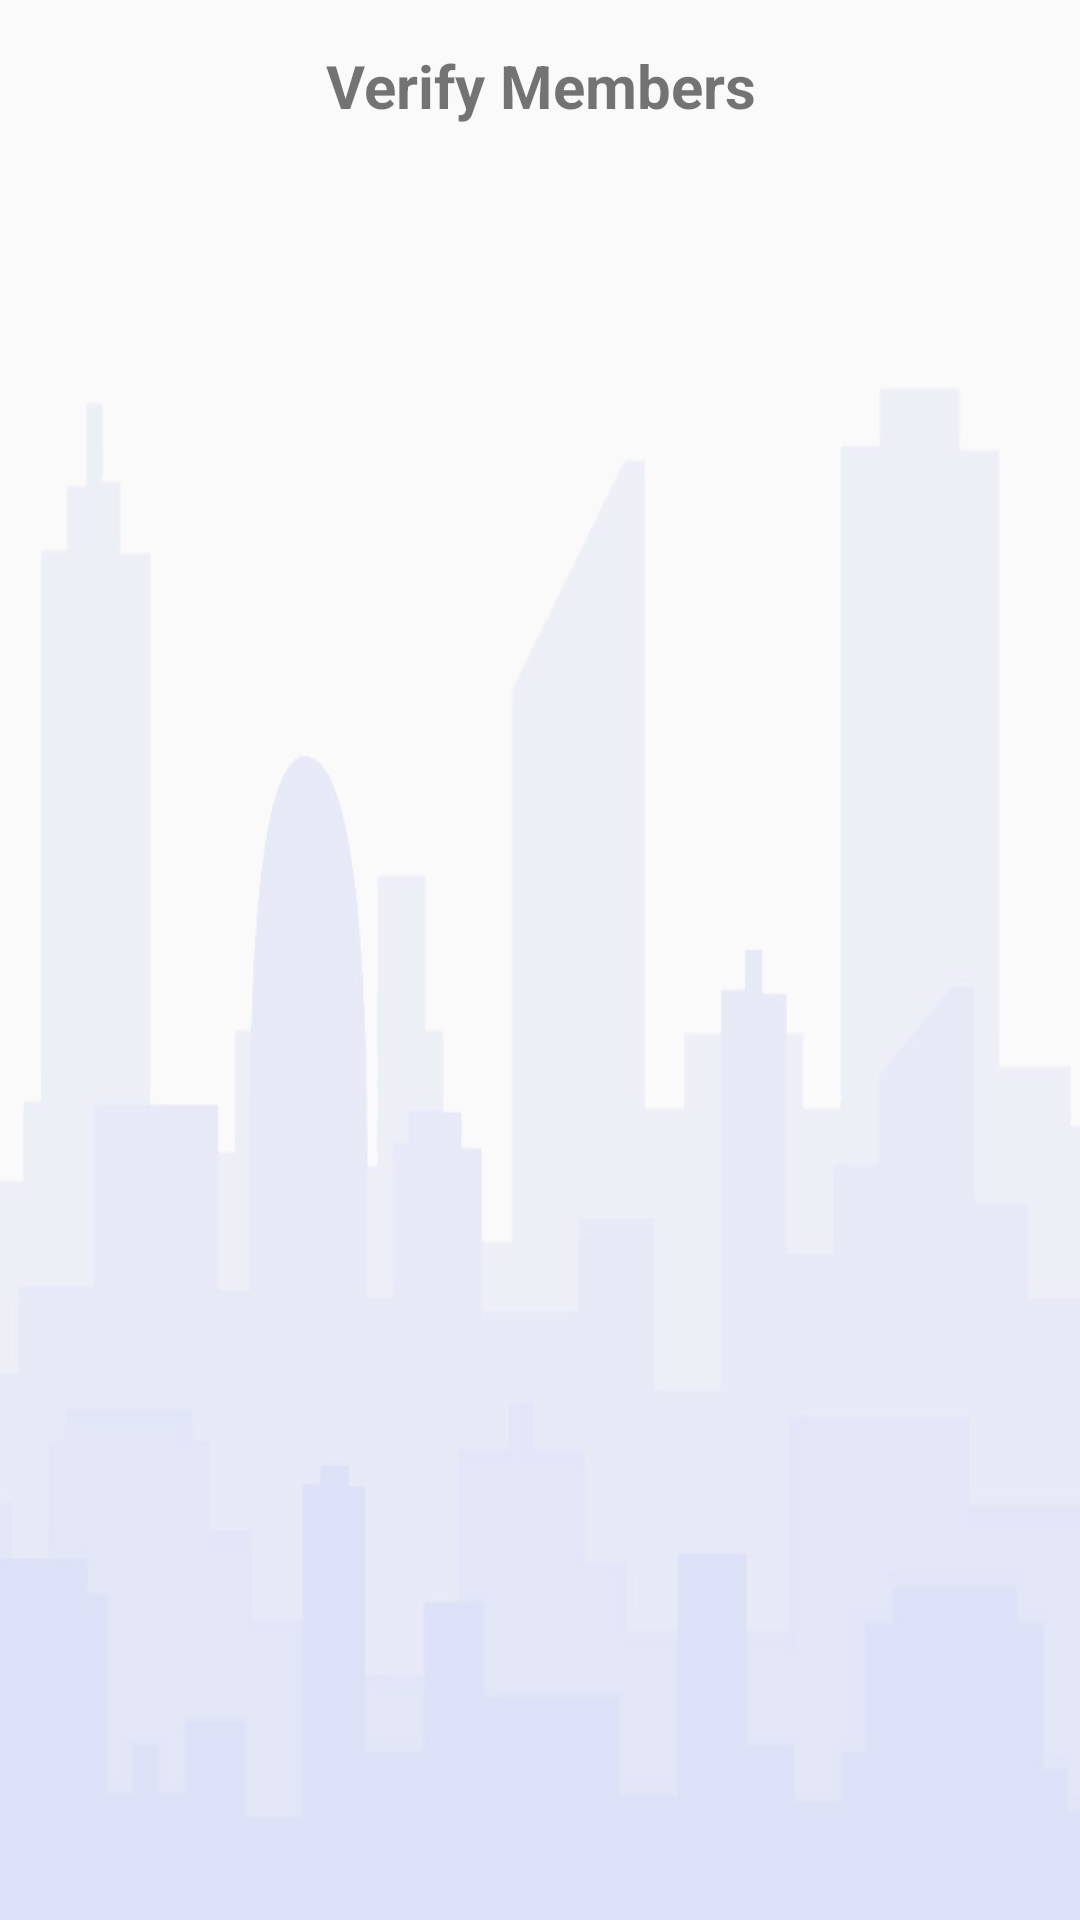

Android layout source for this screen:
<!-- AndroidManifest.xml: application theme AppTheme -->
<!-- res/layout/activity_verify_user.xml -->
<?xml version="1.0" encoding="utf-8"?>
<LinearLayout xmlns:android="http://schemas.android.com/apk/res/android"
    xmlns:app="http://schemas.android.com/apk/res-auto"
    xmlns:tools="http://schemas.android.com/tools"
    android:layout_width="match_parent"
    android:background="@drawable/img"
    android:orientation="vertical"
    android:layout_margin="10dp"
    android:layout_height="match_parent"
    tools:context=".VerifyUser">
    <TextView
        android:layout_width="match_parent"
        android:layout_height="wrap_content"
        android:layout_margin="15dp"
        android:text="Verify Members"
        android:textSize="20dp"
        android:id="@+id/month"
        android:textStyle="bold"
        android:textAlignment="center" />

    <android.support.v7.widget.RecyclerView
        android:id="@+id/rView"

        android:layout_height="match_parent"
        android:layout_width="match_parent"/>

    <TextView
        android:visibility="gone"
        android:id="@+id/tvMsg"
        android:layout_gravity="center_horizontal"
        android:layout_height="wrap_content"
        android:layout_width="wrap_content"
        android:text="No Pending Requests!"
        />

</LinearLayout>
<!-- resources referenced by this layout -->
<resources>
  <!-- drawable img: png bitmap (drawable-hdpi, 52373 bytes) -->
  <style name="AppTheme" parent="Theme.AppCompat.Light.DarkActionBar">
          
          <item name="colorPrimary">@color/colorPrimary</item>
          <item name="colorPrimaryDark">@color/colorPrimaryDark</item>
          <item name="colorAccent">@color/colorAccent</item>
      </style>
  <color name="colorPrimary">#0EBFE9</color>
  <color name="colorPrimaryDark">#009ACD</color>
  <color name="colorAccent">#535F6B</color>
</resources>
